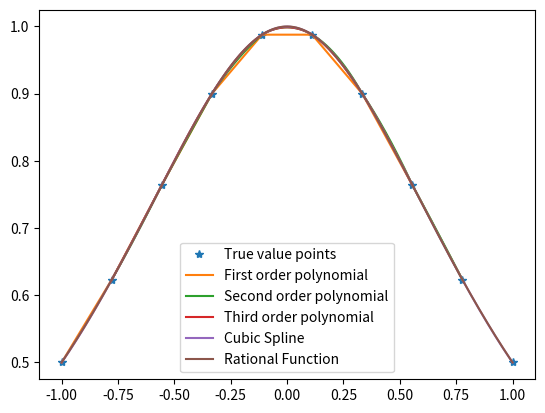

The script that saved this image:
import numpy as np
import matplotlib.pyplot as plt
from scipy import interpolate
def cos(x):
    return np.cos(x)
def lorentz(x):
    return 1/(1+x**2)
# define the two function, when num=0, fun is cos; num=1, fun is lorentizan
def func(f,x):
    a=f
    if a==0:
        y =np.cos(x)
        return y
    else:
        z = 1/(1+x**2)
        return z
num=1
#For cos(x)
# xi = np.linspace(-0.5*np.pi,0.5*np.pi,10)

# fun = func(num,xi)
#For Lorentzian
xi = np.linspace(-1,1,10)
fun = func(num,xi)
# polynomial 1st
print("polynomial 1st")
x = np.linspace(xi[0],xi[-2],1001)
y_true = np.cos(x)
y_interp = np.zeros(len(x))
for i in range(len(x)):        
    ind=np.max(np.where(x[i]>=xi)[0])
    x_use=xi[ind:ind+2]
    y_use=fun[ind:ind+2]
    pars=np.polyfit(x_use,y_use,1)
    pred=np.polyval(pars,x[i])
    y_interp[i]=pred
fig1 =plt.figure()
plt.plot(xi,fun,"*",label = "True value points")
plt.plot(x,y_interp,label = "First order polynomial")
print("error =",np.std(y_true-y_interp))
# polynomial 2nd
print("polynomial 2nd")
x = np.linspace(xi[1],xi[-2],1001)
y_true = func(num,x)
y_interp = np.zeros(len(x))
for i in range(len(x)):        
    ind=np.max(np.where(x[i]>=xi)[0])
    x_use=xi[ind-1:ind+2]
    y_use=fun[ind-1:ind+2]
    pars=np.polyfit(x_use,y_use,2)
    pred=np.polyval(pars,x[i])
    y_interp[i]=pred
plt.plot(x,y_interp,label = "Second order polynomial")
print("error =",np.std(y_true-y_interp))
# polynomial 3rd
print("polynomial 3rd")
x = np.linspace(xi[1],xi[-3],1001)
y_true = func(num,x)
y_interp = np.zeros(len(x))
for i in range(len(x)):        
    ind=np.max(np.where(x[i]>=xi)[0])
    x_use=xi[ind-1:ind+3]
    y_use=fun[ind-1:ind+3]
    pars=np.polyfit(x_use,y_use,3)
    pred=np.polyval(pars,x[i])
    y_interp[i]=pred
print("error =",np.std(y_true-y_interp))
plt.plot(x,y_interp,label = "Third order polynomial")
# cubic spline
print("Cubic Spline")
x = np.linspace(xi[0],xi[-1],1001)
y_true = func(num,x)
y_interp = np.zeros(len(x))
f = interpolate.interp1d(xi,fun,kind = "cubic")
y_interp = f(x)
plt.plot(x,y_interp,label = "Cubic Spline")
print("error =",np.std(y_true-y_interp))
# rational function
print("Rational Function")
def rat_eval(p,q,x):
    top=0
    for i in range(len(p)):
        top=top+p[i]*x**i
    bot=1
    for i in range(len(q)):
        bot=bot+q[i]*x**(i+1)
    return top/bot

def rat_fit(x,y,n,m):
    assert(len(x)==n+m-1)
    assert(len(y)==len(x))
    mat=np.zeros([n+m-1,n+m-1])
    for i in range(n):
        mat[:,i]=x**i
    for i in range(1,m):
        mat[:,i-1+n]=-y*x**i
    #pars=np.dot(np.linalg.inv(mat),y)
    pars=np.dot(np.linalg.pinv(mat),y)
    print(np.linalg.pinv(mat))
    p=pars[:n]
    q=pars[n:]
    return p,q
#1*p0 + x*p1 +x**2+p2+... -q1*x - q2*x**2... = y

n=5
m=6

p,q=rat_fit(xi,fun,n,m)
x = np.linspace(xi[0],xi[-1],1001)
y_true = func(num,x)
y_interp = np.zeros(len(x))
y_interp=rat_eval(p,q,x)
plt.plot(x,y_interp,label="Rational Function")

print("error =",np.std(y_true-y_interp))
print("p=",p,"q=",q)
plt.legend()
plt.show()


